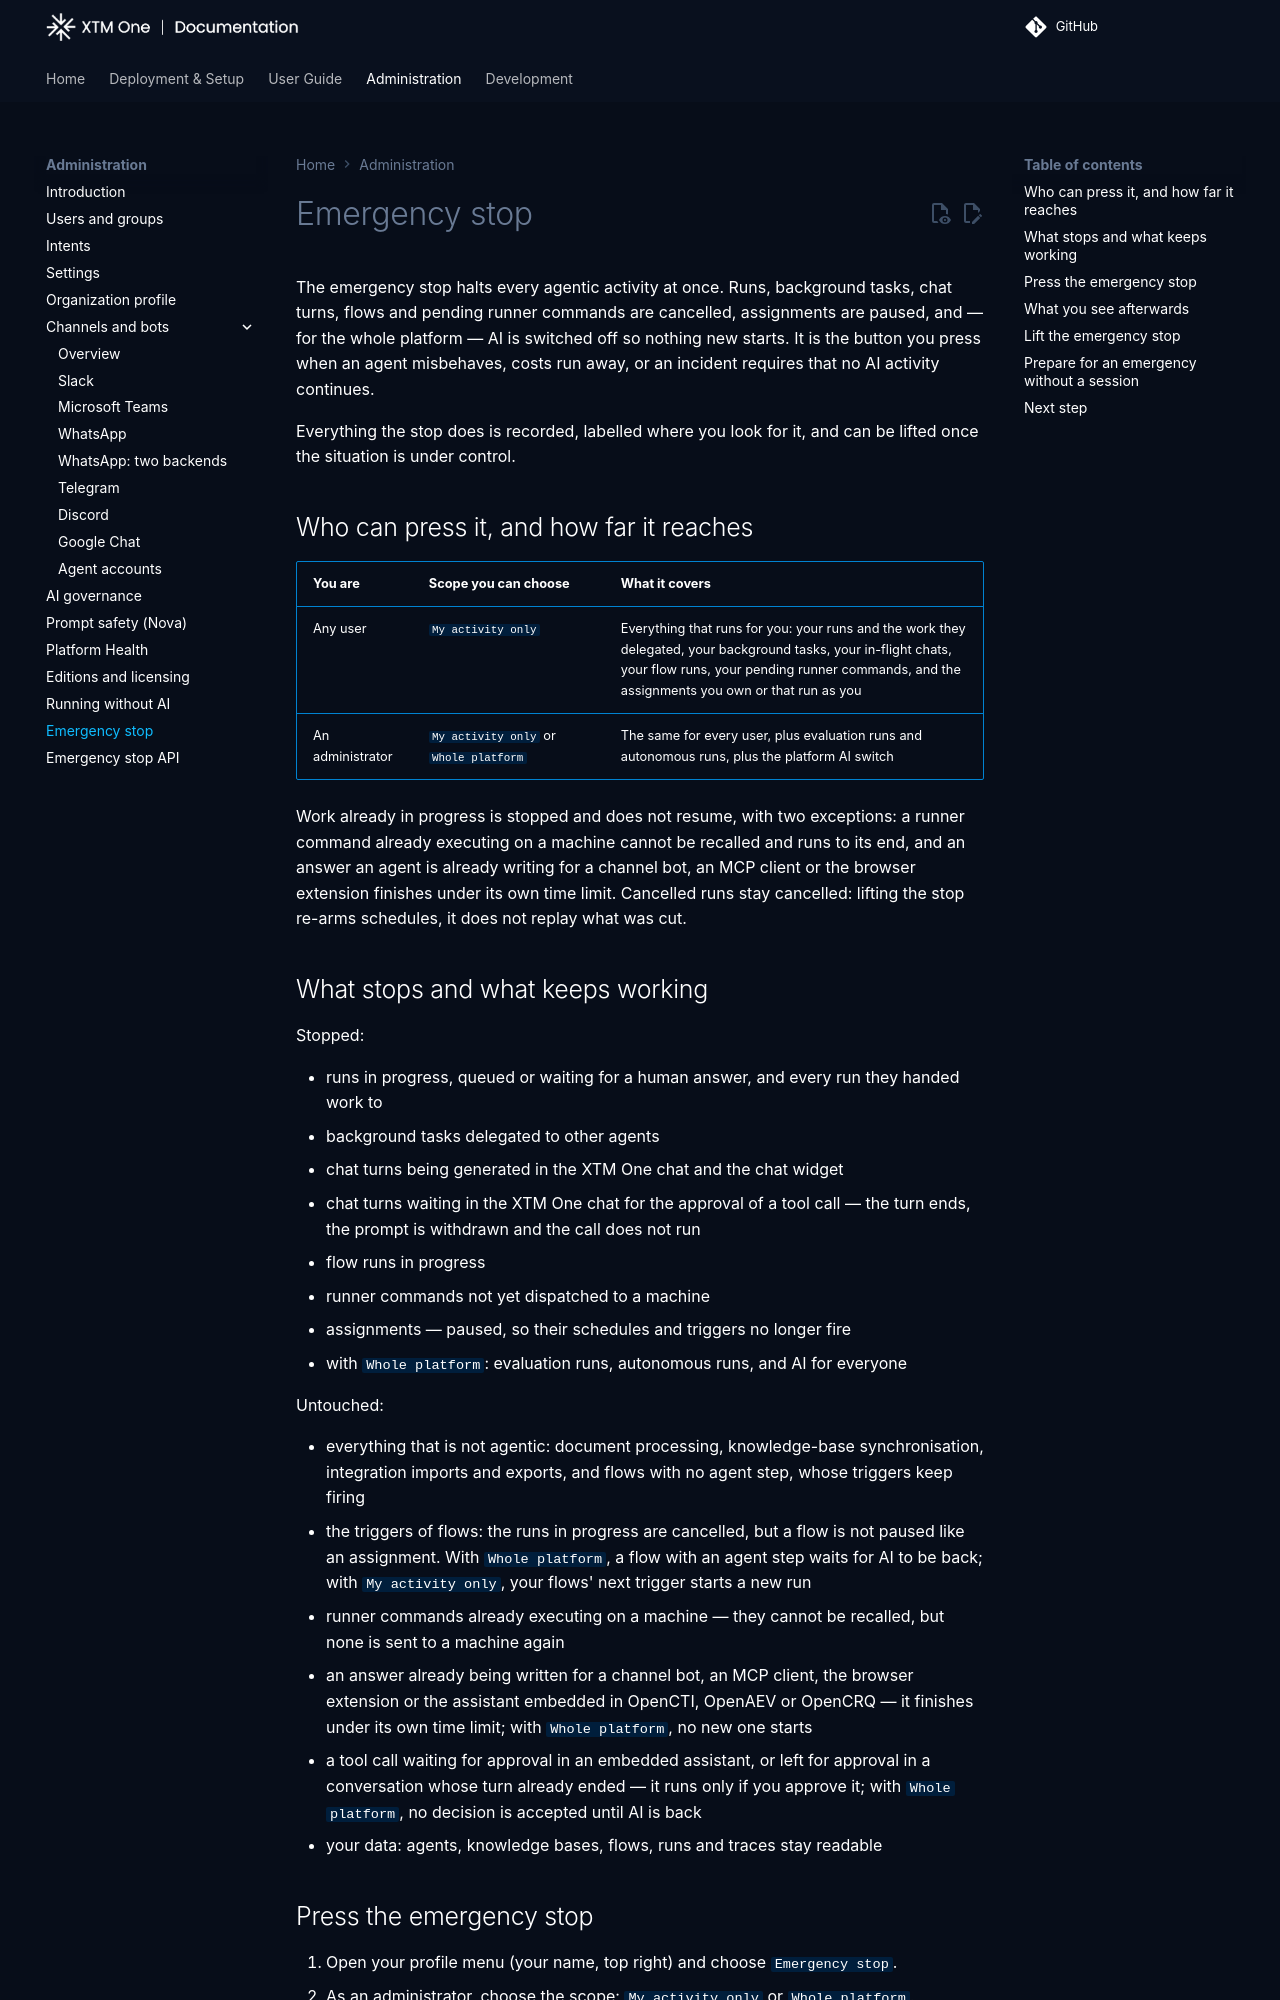

repository: XTM-One-Platform/xtm-one · page: 1.261119.0/administration/emergency-stop/index.html · generator: mkdocs

# Emergency stop

The emergency stop halts every agentic activity at once. Runs, background
tasks, chat turns, flows and pending runner commands are cancelled, assignments
are paused, and — for the whole platform — AI is switched off so nothing new
starts. It is the button you press when an agent misbehaves, costs run away, or
an incident requires that no AI activity continues.

Everything the stop does is recorded, labelled where you look for it, and can be
lifted once the situation is under control.

## Who can press it, and how far it reaches

| You are | Scope you can choose | What it covers |
|---|---|---|
| Any user | `My activity only` | Everything that runs for you: your runs and the work they delegated, your background tasks, your in-flight chats, your flow runs, your pending runner commands, and the assignments you own or that run as you |
| An administrator | `My activity only` or `Whole platform` | The same for every user, plus evaluation runs and autonomous runs, plus the platform AI switch |

Work already in progress is stopped and does not resume, with two exceptions:
a runner command already executing on a machine cannot be recalled and runs to
its end, and an answer an agent is already writing for a channel bot, an MCP
client or the browser extension finishes under its own time limit. Cancelled
runs stay cancelled: lifting the stop re-arms schedules, it does not replay
what was cut.

## What stops and what keeps working

Stopped:

- runs in progress, queued or waiting for a human answer, and every run they handed work to
- background tasks delegated to other agents
- chat turns being generated in the XTM One chat and the chat widget
- chat turns waiting in the XTM One chat for the approval of a tool call — the turn ends, the prompt is withdrawn and the call does not run
- flow runs in progress
- runner commands not yet dispatched to a machine
- assignments — paused, so their schedules and triggers no longer fire
- with `Whole platform`: evaluation runs, autonomous runs, and AI for everyone

Untouched:

- everything that is not agentic: document processing, knowledge-base synchronisation, integration imports and exports, and flows with no agent step, whose triggers keep firing
- the triggers of flows: the runs in progress are cancelled, but a flow is not paused like an assignment. With `Whole platform`, a flow with an agent step waits for AI to be back; with `My activity only`, your flows' next trigger starts a new run
- runner commands already executing on a machine — they cannot be recalled,
  but none is sent to a machine again
- an answer already being written for a channel bot, an MCP client, the browser extension or the assistant embedded in OpenCTI, OpenAEV or OpenCRQ — it finishes under its own time limit; with `Whole platform`, no new one starts
- a tool call waiting for approval in an embedded assistant, or left for approval in a conversation whose turn already ended — it runs only if you approve it; with `Whole platform`, no decision is accepted until AI is back
- your data: agents, knowledge bases, flows, runs and traces stay readable
